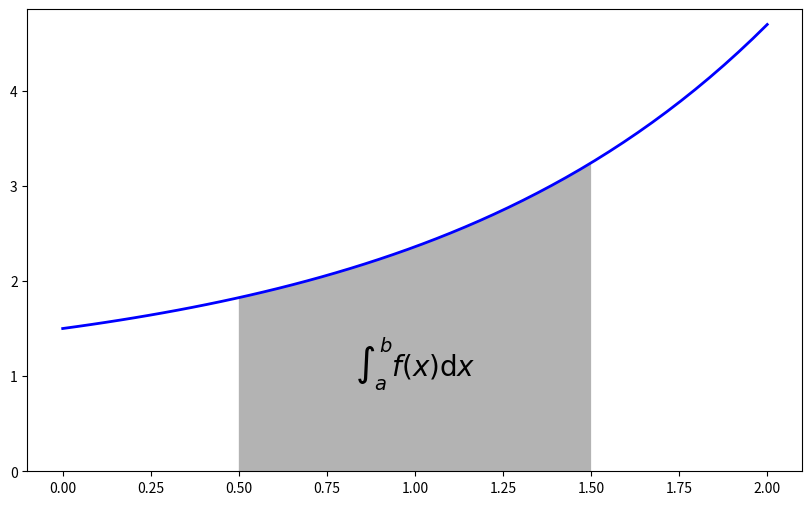

Source code (Python):
import numpy as np
from matplotlib.patches import Polygon
import matplotlib as mlp
import matplotlib.pyplot as plt

def func(x):
    return 0.5 * np.exp(x) + 1

a,b = 0.5, 1.5

x = np.linspace(0, 2)
y = func(x)
Ix = np.linspace(a, b)
Iy = func(Ix)
verts = [(a,0)] + list(zip(Ix, Iy)) + [(b,0)]
# print(type(x),y, Ix, Iy,verts)

fig, ax = plt.subplots(figsize=(10,6))
plt.plot(x,y,'b',linewidth=2)
plt.ylim(bottom=0)
poly = Polygon(verts,facecolor='0.7')
ax.add_patch(poly)
plt.text(0.5 * (a+b), 1, r'$\int_a^b f(x)\mathrm{d}x$', 
         horizontalalignment='center', fontsize=20)

plt.show()
